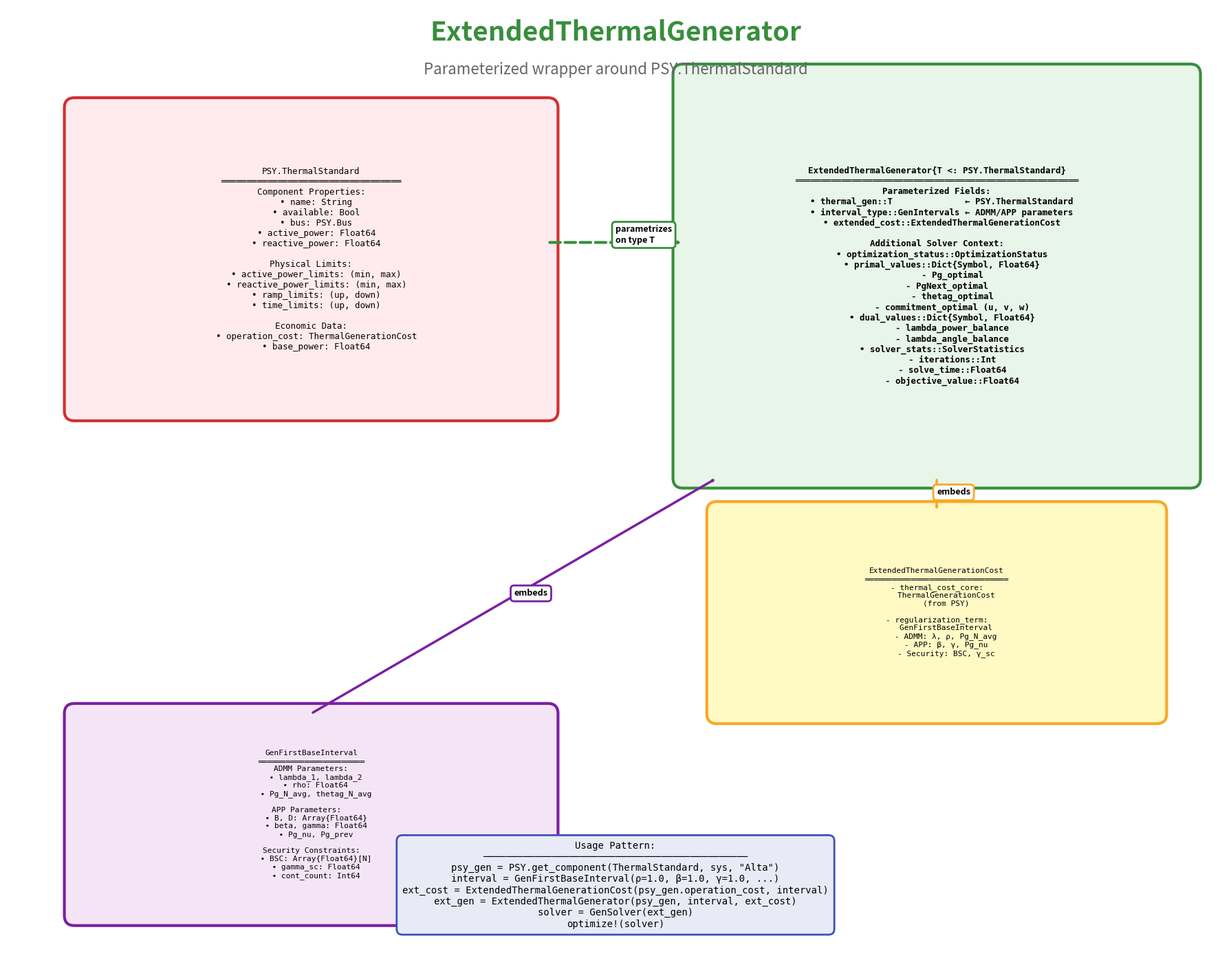

Here is the Python script that generated this plot:
#!/usr/bin/env python3
"""ExtendedThermalGenerator diagram"""
import matplotlib.pyplot as plt
from matplotlib.patches import FancyBboxPatch, FancyArrowPatch

COLORS = {
    'psy': '#FFEBEE', 'psy_border': '#D32F2F',
    'lascopf_core': '#E8F5E9', 'lascopf_border': '#388E3C',
    'interval': '#F3E5F5', 'interval_border': '#7B1FA2',
    'component': '#FFF9C4', 'component_border': '#F9A825'
}

def create_box(ax, x, y, w, h, text, fc, ec, fs=10, fw='normal'):
    box = FancyBboxPatch((x, y), w, h, boxstyle="round,pad=0.15",
                         facecolor=fc, edgecolor=ec, linewidth=3)
    ax.add_patch(box)
    ax.text(x+w/2, y+h/2, text, ha='center', va='center',
           fontsize=fs, family='monospace', fontweight=fw)

def create_arrow(ax, x1, y1, x2, y2, label='', color='black', style='-', lw=2.5):
    arrow = FancyArrowPatch((x1,y1), (x2,y2),
                           arrowstyle='->,head_width=0.5,head_length=0.9',
                           color=color, linewidth=lw, linestyle=style)
    ax.add_patch(arrow)
    if label:
        mid_x, mid_y = (x1+x2)/2, (y1+y2)/2
        ax.text(mid_x, mid_y, label, fontsize=9, fontweight='bold',
               bbox=dict(boxstyle='round,pad=0.4', facecolor='white', 
                        edgecolor=color, linewidth=2))

fig, ax = plt.subplots(figsize=(18, 14))
ax.set_xlim(0, 18)
ax.set_ylim(0, 14)
ax.axis('off')

# Title
ax.text(9, 13.5, 'ExtendedThermalGenerator', 
       ha='center', fontsize=28, fontweight='bold', color=COLORS['lascopf_border'])
ax.text(9, 13, 'Parameterized wrapper around PSY.ThermalStandard',
       ha='center', fontsize=16, style='italic', color='#666')

# PSY.ThermalStandard
psy_text = '''PSY.ThermalStandard
═══════════════════════════════════
Component Properties:
  • name: String
  • available: Bool
  • bus: PSY.Bus
  • active_power: Float64
  • reactive_power: Float64
  
Physical Limits:
  • active_power_limits: (min, max)
  • reactive_power_limits: (min, max)
  • ramp_limits: (up, down)
  • time_limits: (up, down)
  
Economic Data:
  • operation_cost: ThermalGenerationCost
  • base_power: Float64'''

create_box(ax, 1, 8, 7, 4.5, psy_text, 
          COLORS['psy'], COLORS['psy_border'], fs=9)

# ExtendedThermalGenerator
extended_text = '''ExtendedThermalGenerator{T <: PSY.ThermalStandard}
═══════════════════════════════════════════════════════
Parameterized Fields:
  • thermal_gen::T              ← PSY.ThermalStandard
  • interval_type::GenIntervals ← ADMM/APP parameters
  • extended_cost::ExtendedThermalGenerationCost
  
Additional Solver Context:
  • optimization_status::OptimizationStatus
  • primal_values::Dict{Symbol, Float64}
      - Pg_optimal
      - PgNext_optimal  
      - thetag_optimal
      - commitment_optimal (u, v, w)
  • dual_values::Dict{Symbol, Float64}
      - lambda_power_balance
      - lambda_angle_balance
  • solver_stats::SolverStatistics
      - iterations::Int
      - solve_time::Float64
      - objective_value::Float64'''

create_box(ax, 10, 7, 7.5, 6, extended_text,
          COLORS['lascopf_core'], COLORS['lascopf_border'], fs=9, fw='bold')

create_arrow(ax, 8, 10.5, 10, 10.5, 
            label='parametrizes\non type T', 
            color=COLORS['lascopf_border'], style='--', lw=3)

# ExtendedThermalGenerationCost
cost_text = '''ExtendedThermalGenerationCost
═══════════════════════════════
- thermal_cost_core:
    ThermalGenerationCost
    (from PSY)
    
- regularization_term:
    GenFirstBaseInterval
    - ADMM: λ, ρ, Pg_N_avg
    - APP: β, γ, Pg_nu
    - Security: BSC, γ_sc'''

create_box(ax, 10.5, 3.5, 6.5, 3, cost_text,
          COLORS['component'], COLORS['component_border'], fs=8)

create_arrow(ax, 13.75, 7, 13.75, 6.5,
            label='embeds', color=COLORS['component_border'], lw=2.5)

# GenIntervals
interval_text = '''GenFirstBaseInterval
═══════════════════════
ADMM Parameters:
  • lambda_1, lambda_2
  • rho: Float64
  • Pg_N_avg, thetag_N_avg
  
APP Parameters:  
  • B, D: Array{Float64}
  • beta, gamma: Float64
  • Pg_nu, Pg_prev
  
Security Constraints:
  • BSC: Array{Float64}[N]
  • gamma_sc: Float64
  • cont_count: Int64'''

create_box(ax, 1, 0.5, 7, 3, interval_text,
          COLORS['interval'], COLORS['interval_border'], fs=8)

create_arrow(ax, 4.5, 3.5, 10.5, 7,
            label='embeds', color=COLORS['interval_border'], lw=2.5)

# Usage
usage_text = '''Usage Pattern:
──────────────────────────────────────────────
psy_gen = PSY.get_component(ThermalStandard, sys, "Alta")
interval = GenFirstBaseInterval(ρ=1.0, β=1.0, γ=1.0, ...)
ext_cost = ExtendedThermalGenerationCost(psy_gen.operation_cost, interval)
ext_gen = ExtendedThermalGenerator(psy_gen, interval, ext_cost)
solver = GenSolver(ext_gen)
optimize!(solver)'''

ax.text(9, 0.3, usage_text, ha='center', va='bottom',
       fontsize=10, family='monospace',
       bbox=dict(boxstyle='round,pad=0.6', facecolor='#E8EAF6', 
                edgecolor='#3F51B5', linewidth=2))

plt.tight_layout()
plt.savefig('06_extended_thermal_generator.pdf', dpi=300, bbox_inches='tight')
plt.savefig('06_extended_thermal_generator.png', dpi=300, bbox_inches='tight')
print("✓ Created 06_extended_thermal_generator")
plt.close()
